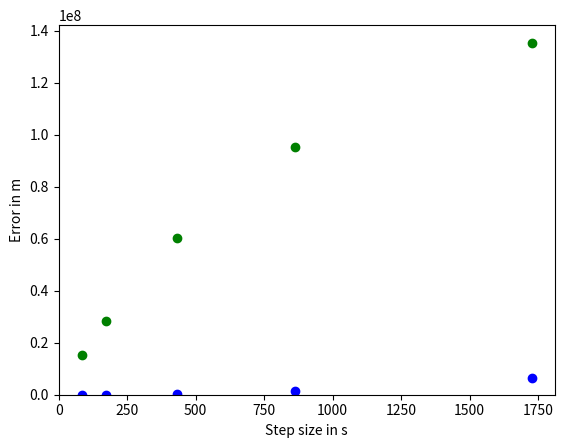

The matplotlib source for this figure:
# QUIZ
#
# Implement Heun's Method in the function below, 
# building off of the Forward Euler method as a 
# base. The resulting diagram will show the 
# errors in comparison.


import math
import numpy
import matplotlib.pyplot

total_time = 24. * 3600. # s
g = 9.81 # m / s2
earth_mass = 5.97e24 # kg
gravitational_constant = 6.67e-11 # N m2 / kg2
radius = (gravitational_constant * earth_mass * total_time**2. / 4. / math.pi ** 2.) ** (1. / 3.)
speed = 2.0 * math.pi * radius / total_time

# These are used to keep track of the data we want to plot
h_array = []
euler_error_array = []
heuns_error_array = []

def acceleration(spaceship_position):
    vector_to_earth = - spaceship_position # earth located at origin
    return gravitational_constant * earth_mass / numpy.linalg.norm(vector_to_earth)**3 * vector_to_earth

def heuns_method(num_steps):
    ###Original Euler Method
    h = total_time / num_steps

    x = numpy.zeros([num_steps + 1, 2]) # m
    v = numpy.zeros([num_steps + 1, 2]) # m / s

    x[0, 0] = radius
    v[0, 1] = speed

    for step in range(num_steps):
        x[step + 1] = x[step] + h * v[step]
        v[step + 1] = v[step] + h * acceleration(x[step])

    error = numpy.linalg.norm(x[-1] - x[0])
    h_array.append(h)
    euler_error_array.append(error)
    ###End Original Euler Method
    
    ###Heun's Method
    for step in range(num_steps):
        #pass # replace this and fill in your code here
        initial_acceleration = acceleration(x[step])
        xE= x[step] + h * v[step]
        vE= v[step] + h * acceleration(x[step])
        x[step+1]= x[step]+ h * ( (v[step]+vE)/2)
        v[step+1]= v[step] + h * ((initial_acceleration + acceleration(xE)) / 2)
        
    error = numpy.linalg.norm(x[-1] - x[0])
    heuns_error_array.append(error)

    ###End Heun's Method

    return x, v, error

for num_steps in [50, 100, 200, 500, 1000]:
    x, v, error = heuns_method(num_steps) #Check x, v, error


def plot_me():
    matplotlib.pyplot.scatter(h_array, euler_error_array, c = 'g')
    matplotlib.pyplot.scatter(h_array, heuns_error_array, c = 'b')
    matplotlib.pyplot.xlim(xmin = 0.)
    matplotlib.pyplot.ylim(ymin = 0.)
    axes = matplotlib.pyplot.gca()
    axes.set_xlabel('Step size in s')
    axes.set_ylabel('Error in m')
    matplotlib.pyplot.show()
    
plot_me()
